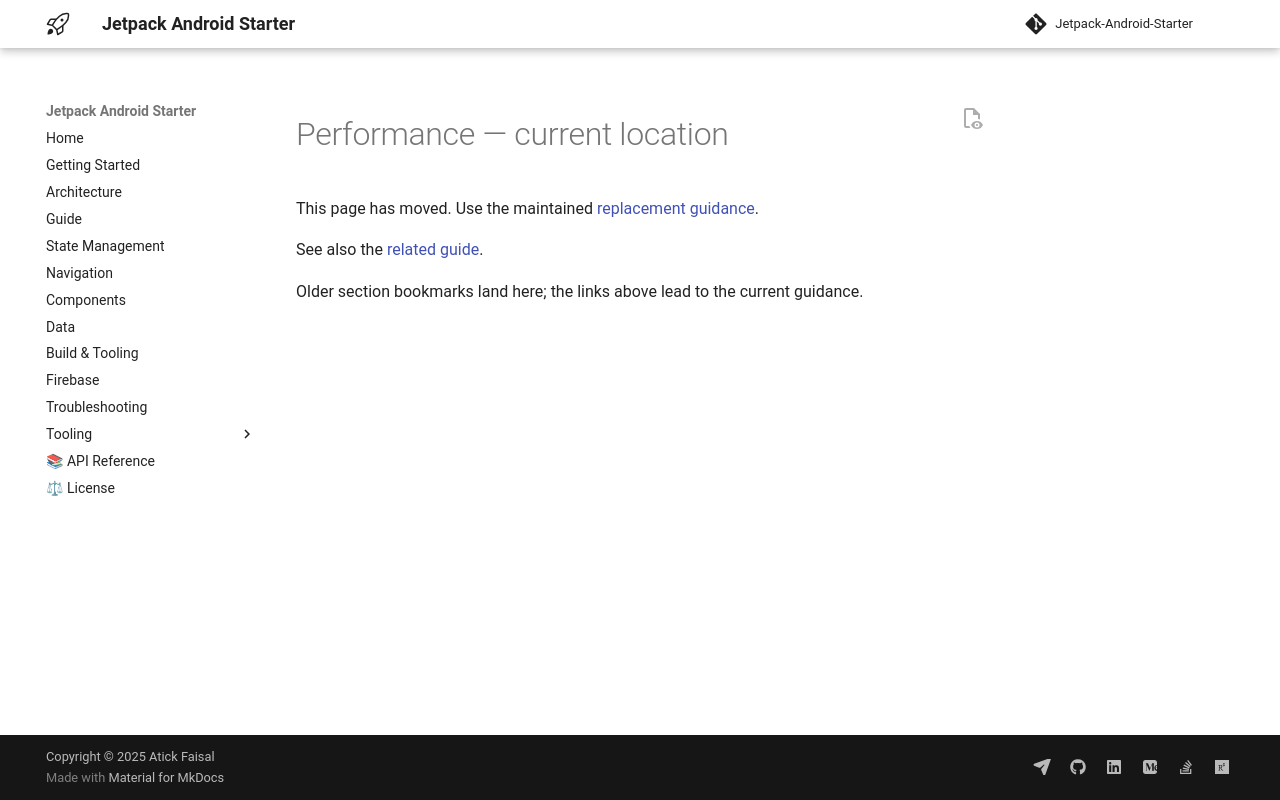

repository: atick-faisal/Jetpack-Android-Starter · page: performance/index.html · generator: mkdocs

<span id="performance-optimizations"></span>
<span id="compose-compiler-metrics"></span>
<span id="using-the-reports"></span>
<span id="optimizing-composables"></span>
<span id="lazylist-optimization"></span>
<span id="use-stable-keys"></span>
<span id="content-type-for-mixed-lists"></span>
<span id="avoid-heavy-computations-in-item-composables"></span>
<span id="image-loading-best-practices"></span>
<span id="coil-configuration"></span>
<span id="using-dynamicasyncimage"></span>
<span id="custom-image-loading-with-asyncimage"></span>
<span id="memory-leak-prevention"></span>
<span id="avoid-leaked-viewmodels"></span>
<span id="lifecycle-aware-flow-collection"></span>
<span id="cancel-coroutines-properly"></span>
<span id="workmanager-and-hilt"></span>
<span id="r8-and-proguard-optimization"></span>
<span id="project-structure-for-obfuscation"></span>
<span id="proguard-and-consumer-rules"></span>
<span id="startup-optimization"></span>
<span id="lazy-initialization"></span>
<span id="optimize-dependency-injection"></span>
<span id="gradle-build-optimization"></span>
<span id="build-scan"></span>
<span id="multi-module-build-optimization"></span>
<span id="baseline-profiles"></span>
<span id="planned-implementation"></span>
<span id="firebase-performance-monitoring"></span>
<span id="profiling-and-monitoring"></span>
<span id="android-studio-profilers"></span>
<span id="further-reading"></span>

# Performance — current location

This page has moved. Use the maintained [replacement guidance](build-and-tooling.md#compose-compiler-metrics-and-reports).

See also the [related guide](components.md#performance-checks).

Older section bookmarks land here; the links above lead to the current guidance.
